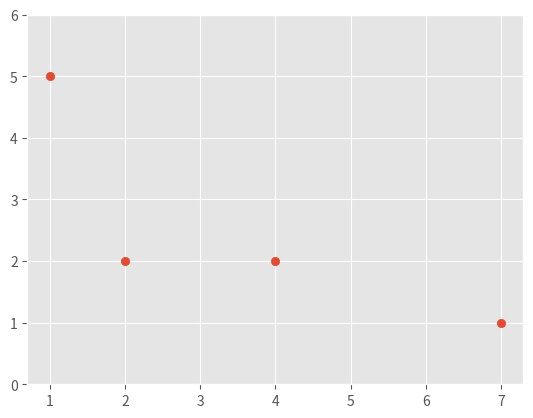

Reproduce this figure in Python.
import random

import matplotlib.pyplot as plt
import matplotlib.style as style

style.use("ggplot")

DEBUG = False
n = 10
a = 7
d = 3


def roll_dice(number_dice):
    res = [random.randint(1, 6) for _ in range(number_dice)]
    res.sort(reverse=True)
    return res


def simulate_round(attack, defense):
    attack_dice = min(attack-1, 3)
    defense_dice = defense
    attack_roll = roll_dice(attack_dice)
    defense_roll = roll_dice(defense_dice)
    attack_loss = 0
    defense_loss = 0
    for _ in range(min(attack_dice, defense_dice)):
        offensive_roll = attack_roll.pop()
        defensive_roll = defense_roll.pop()
        if defensive_roll >= offensive_roll:
            attack_loss += 1
        else:
            defense_loss += 1
    return attack-attack_loss, defense-defense_loss


def run_simulations(number_of_simulations, attack_start_armies, defense_start_armies):
    results = {}
    results[1] = 0  # prefill losses in dict since it should always be shown
    for i in range(number_of_simulations):
        attack_armies = attack_start_armies
        defense_armies = defense_start_armies
        if DEBUG:
            print("Simulation {} starts (initial condition: {} attackers and {} defenders:".format(i+1, attack_armies, defense_armies))
        while attack_armies > 1:
            attack_armies, defense_armies = simulate_round(attack_armies, defense_armies)
            if DEBUG:
                print("\tattackers: {}\tdefenders: {}".format(attack_armies, defense_armies))
            if defense_armies == 0:
                if attack_armies not in results.keys():
                    results[attack_armies] = 1
                else:
                    results[attack_armies] += 1
                break
            if attack_armies == 1:
                results[1] +=1
                break
    return results


def graph_results(results, type="scatter"):
    keys = sorted(results.keys())
    vals = [x for keys, x in results.items()]
    plt.clf()
    plt.scatter(keys, vals)
    plt.ylim(0, max(vals)+1)
    return plt


if __name__ == "__main__":
    result = run_simulations(n, a, d)
    print(result)
    graph_results(result)
